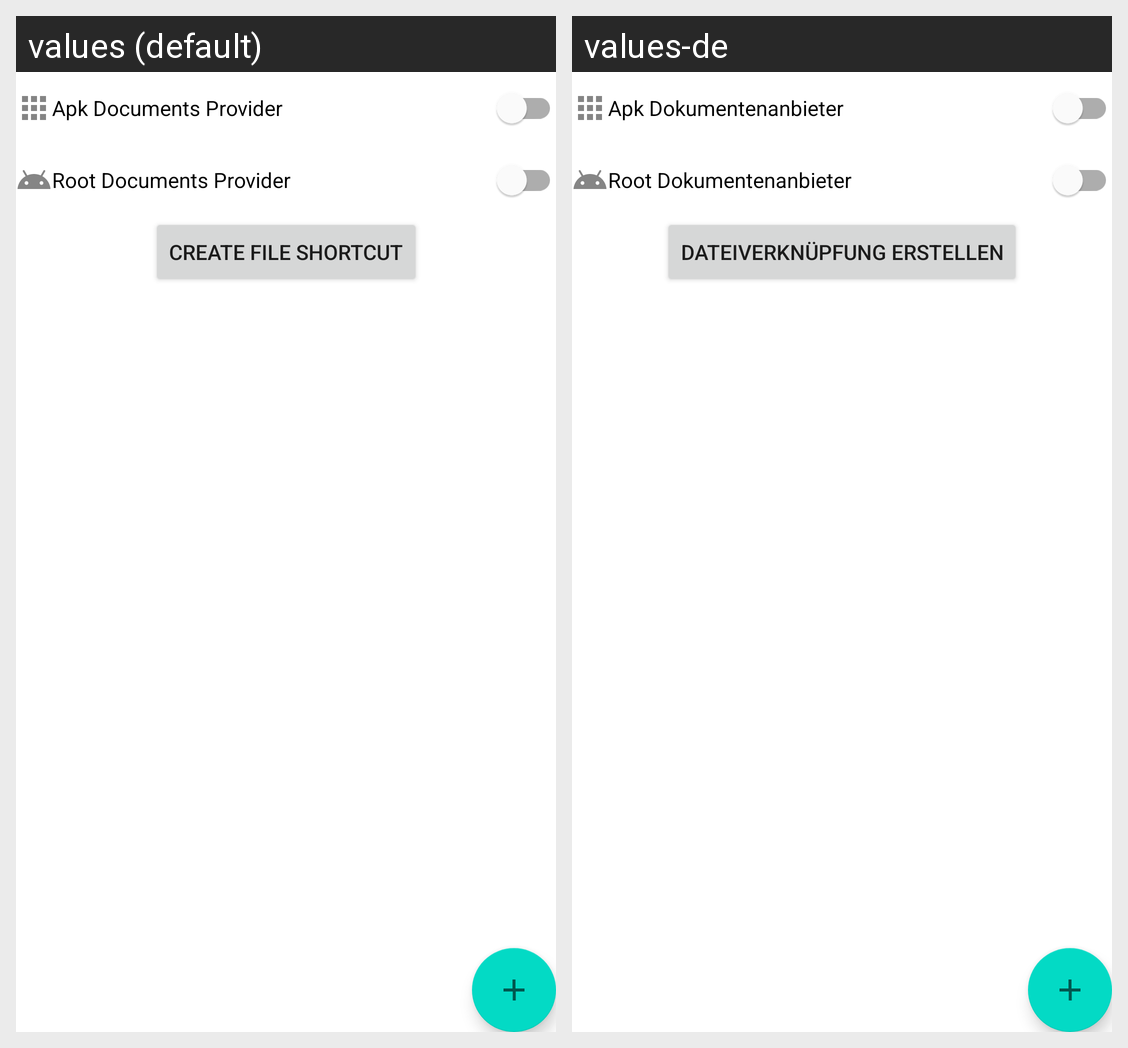

Here is an Android app screen in its default locale and in the app's own translations. Write out the translated-string differences for the strings that appear on this screen.
Android screen res/layout/main.xml rendered under 2 locales, left to right: values (default), values-de. Device: Nexus 5 (rendered at 1080×1920; each locale shown at half size, 540×960, under a caption strip naming it); theme Theme.FileManagerUtils.
Strings drawn on this screen, with the default value and each locale's value (text and hints the layout hard-codes, and strings that could not be matched under every locale, appear in the picture but are not listed):

apk_section_title
  values: Apk Documents Provider
  values-de: Apk Dokumentenanbieter

root_section_title
  values: Root Documents Provider
  values-de: Root Dokumentenanbieter

create_file_shortcut
  values: Create file shortcut
  values-de: Dateiverknüpfung erstellen
